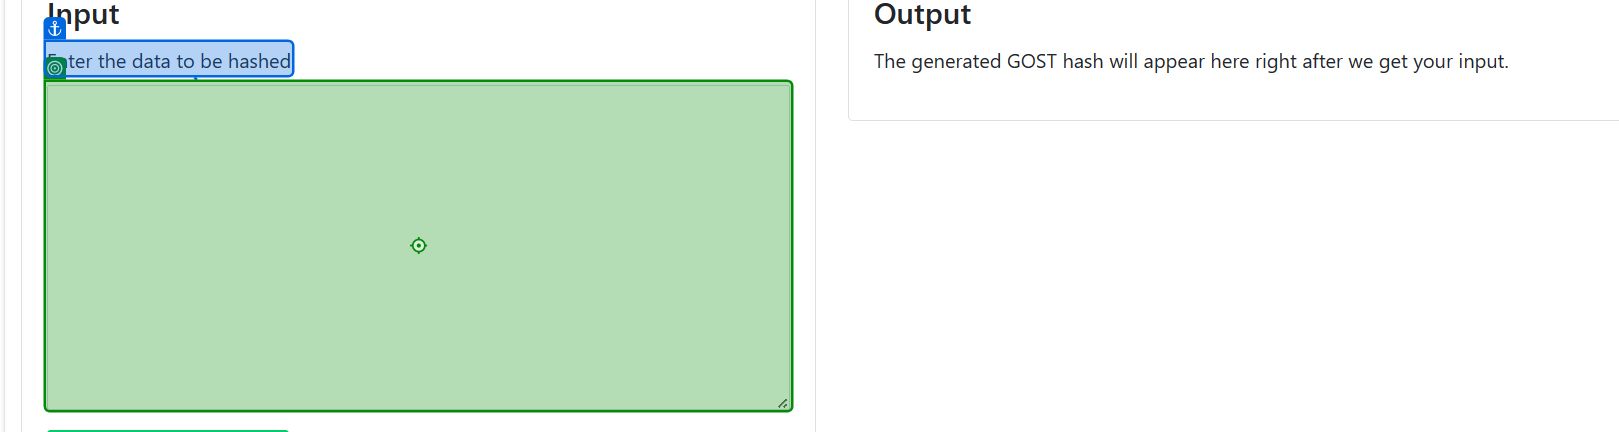
Task: Process to genarate a hash using a some encoders like gost; adler32; crc32; crc32b; haval128,3; haval128,4; haval128,5; haval160,3; haval160,4; haval160,5; haval192,3; haval192,4; haval192,5; haval224,3; haval224,4; haval224,5; haval256,3; haval256,4; haval256,5

Workflow: HashGenerator

Step 1: type [in_StringToHash]

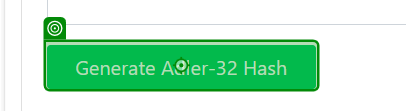
Step 2: click

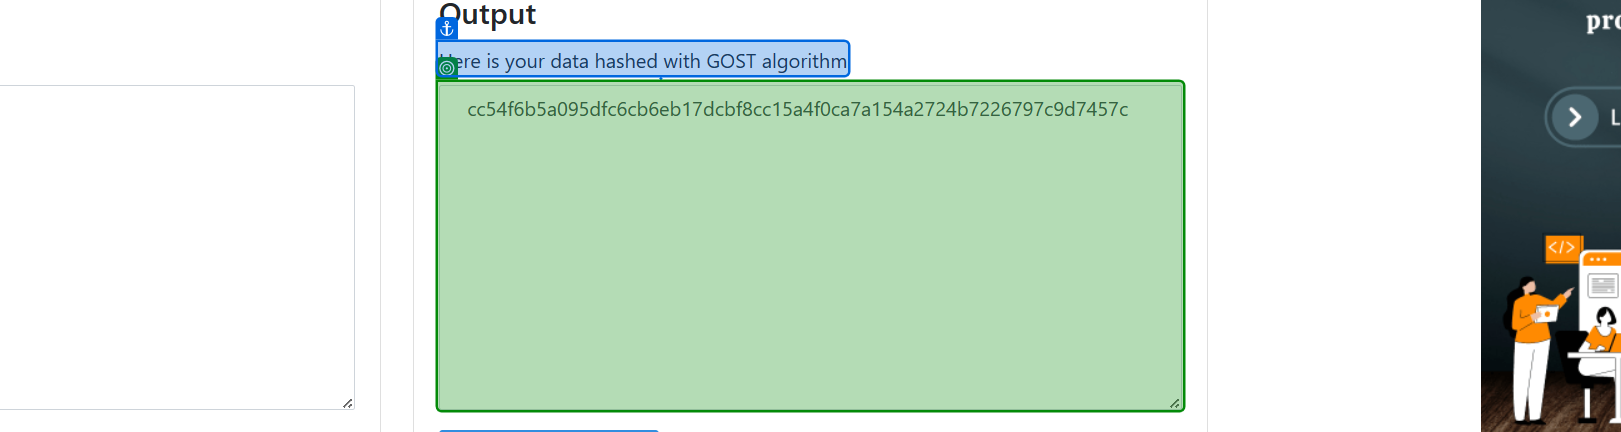
Step 3: get-text